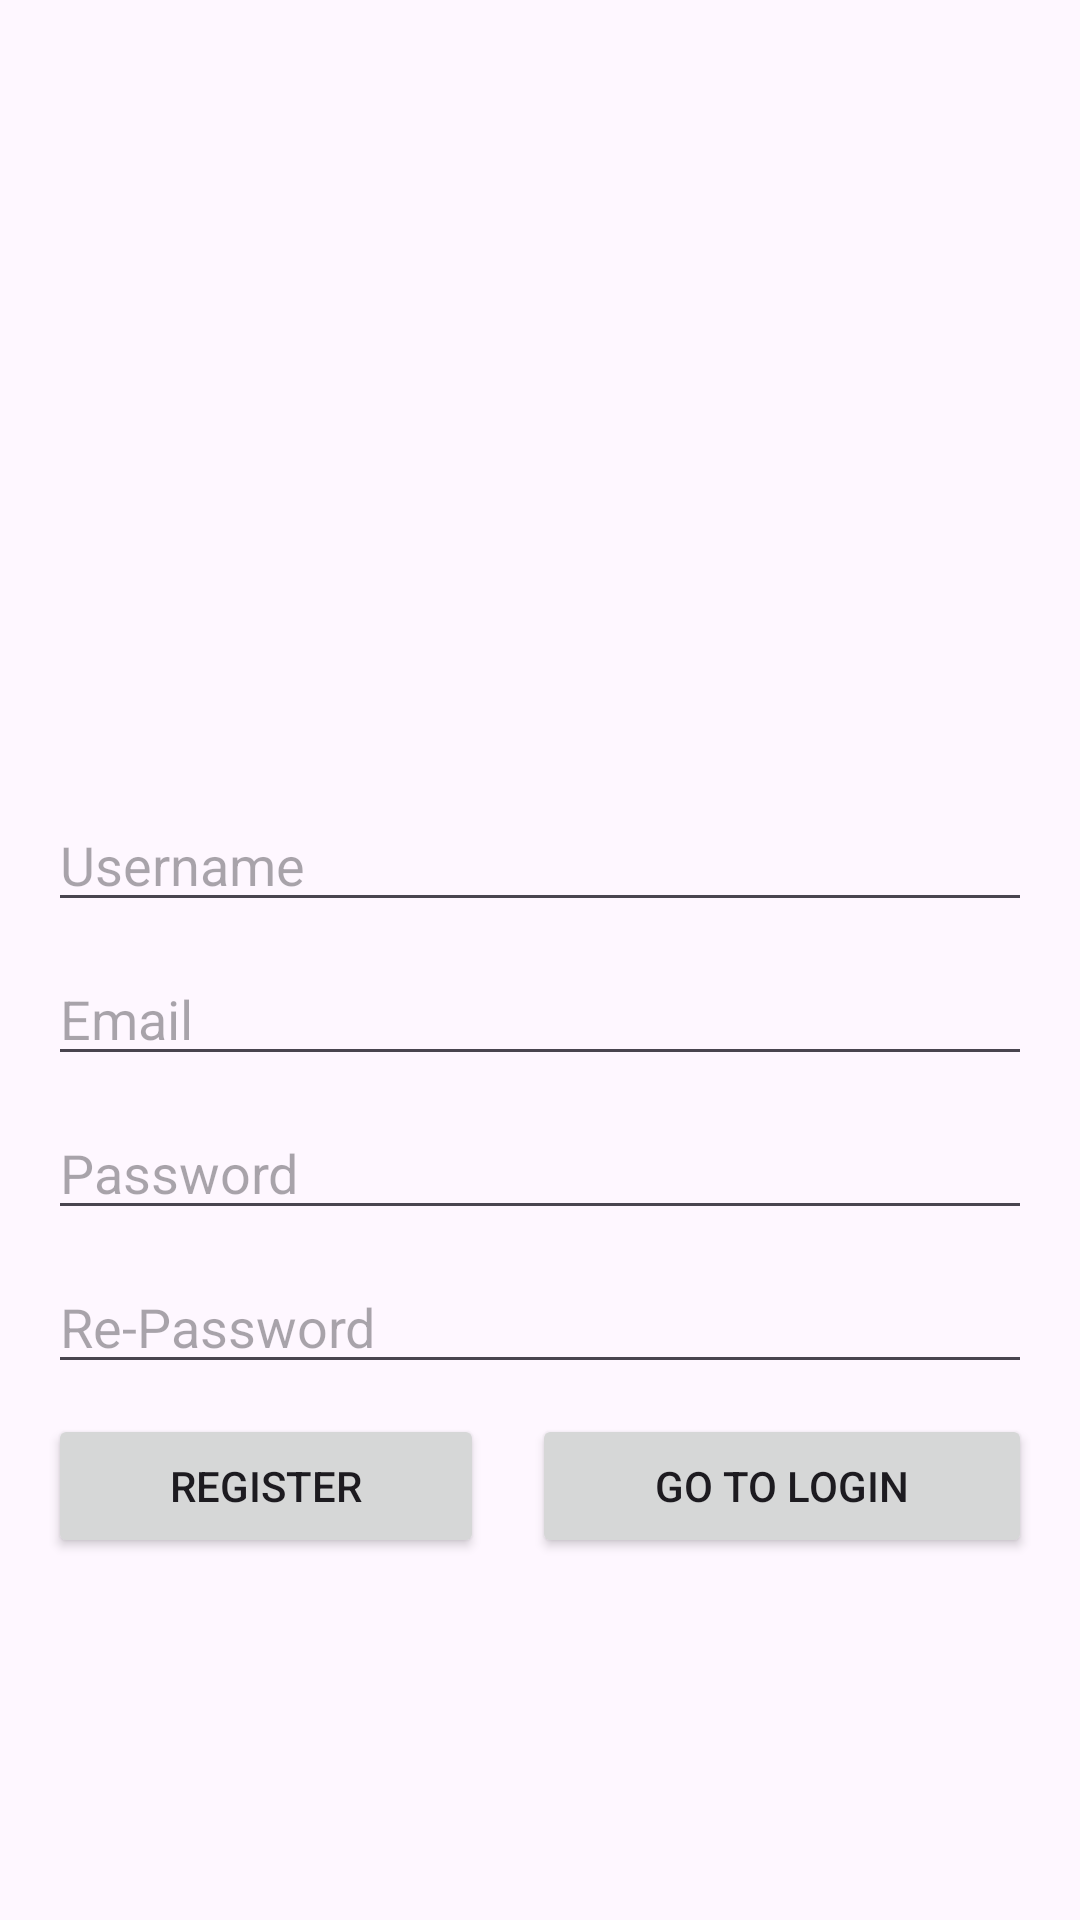

Android layout source for this screen:
<!-- AndroidManifest.xml: application theme Theme.ProjectMobileApp -->
<!-- res/layout/activity_register.xml -->
<?xml version="1.0" encoding="utf-8"?>
<androidx.constraintlayout.widget.ConstraintLayout xmlns:android="http://schemas.android.com/apk/res/android"
    xmlns:app="http://schemas.android.com/apk/res-auto"
    xmlns:tools="http://schemas.android.com/tools"
    android:id="@+id/register"
    android:layout_width="match_parent"
    android:layout_height="match_parent"
    tools:context=".RegisterActivity">
    <LinearLayout
        android:layout_width="match_parent"
        android:layout_height="match_parent"
        android:padding="16dp"
        android:orientation="vertical"
        android:gravity="center_horizontal">

        <ImageView
            android:layout_width="150dp"
            android:layout_height="150dp"
            android:layout_marginTop="50dp"
            android:layout_marginBottom="50dp"
            android:src="@drawable/logo_app">

        </ImageView>

        <LinearLayout
            android:layout_width="match_parent"
            android:layout_height="wrap_content"
            android:orientation="vertical"
            android:layout_gravity="center"
            android:gravity="center">

            <EditText
                android:id="@+id/etUsername"
                android:layout_width="match_parent"
                android:layout_height="wrap_content"
                android:hint="Username"
                android:layout_marginBottom="10dp">
            </EditText>

            <EditText
                android:id="@+id/etEmail"
                android:layout_width="match_parent"
                android:layout_height="wrap_content"
                android:hint="Email"
                android:layout_marginBottom="10dp">
            </EditText>

            <EditText
                android:id="@+id/etPassword"
                android:layout_width="match_parent"
                android:layout_height="wrap_content"
                android:layout_marginBottom="10dp"
                android:hint="Password">
            </EditText>

            <EditText
                android:id="@+id/etRePassword"
                android:layout_width="match_parent"
                android:layout_height="wrap_content"
                android:layout_marginBottom="10dp"
                android:hint="Re-Password">
            </EditText>

            <LinearLayout
                android:layout_width="match_parent"
                android:layout_height="wrap_content"
                android:orientation="horizontal"
                >
                <Button
                    android:id="@+id/btn_register"
                    android:layout_width="wrap_content"
                    android:layout_height="match_parent"
                    android:layout_weight="1"
                    android:layout_marginEnd="8dp"
                    android:text="Register">
                </Button>

                <Button
                    android:id="@+id/btn_gotoLogin"
                    android:layout_width="wrap_content"
                    android:layout_height="match_parent"
                    android:layout_weight="1"
                    android:layout_marginStart="8dp"
                    android:text="Go to Login">
                </Button>
            </LinearLayout>
        </LinearLayout>
    </LinearLayout>

</androidx.constraintlayout.widget.ConstraintLayout>
<!-- resources referenced by this layout -->
<resources>
  <style name="Theme.ProjectMobileApp" parent="Base.Theme.ProjectMobileApp" />
  <style name="Base.Theme.ProjectMobileApp" parent="Theme.Material3.DayNight.NoActionBar">
          
          
      </style>
</resources>
